The GitHub repository dyy603/xulaixiang-Wheat-Disease-Identification contains a labelled image folder "wheat3" with 4 categories: healthy, leaf rust, powdery mildew, septoria. Examples follow, each with its label.

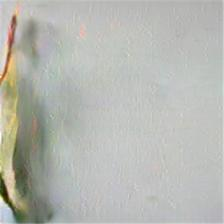
Label: septoria

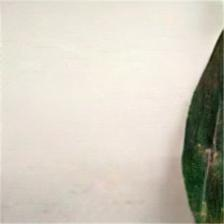
Label: healthy

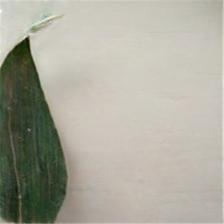
Label: healthy

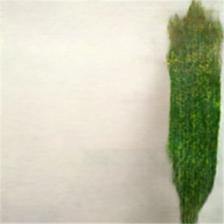
Label: powdery mildew

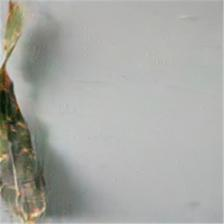
Label: leaf rust

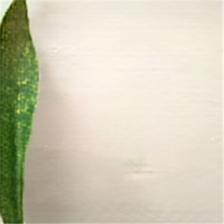
Label: powdery mildew
